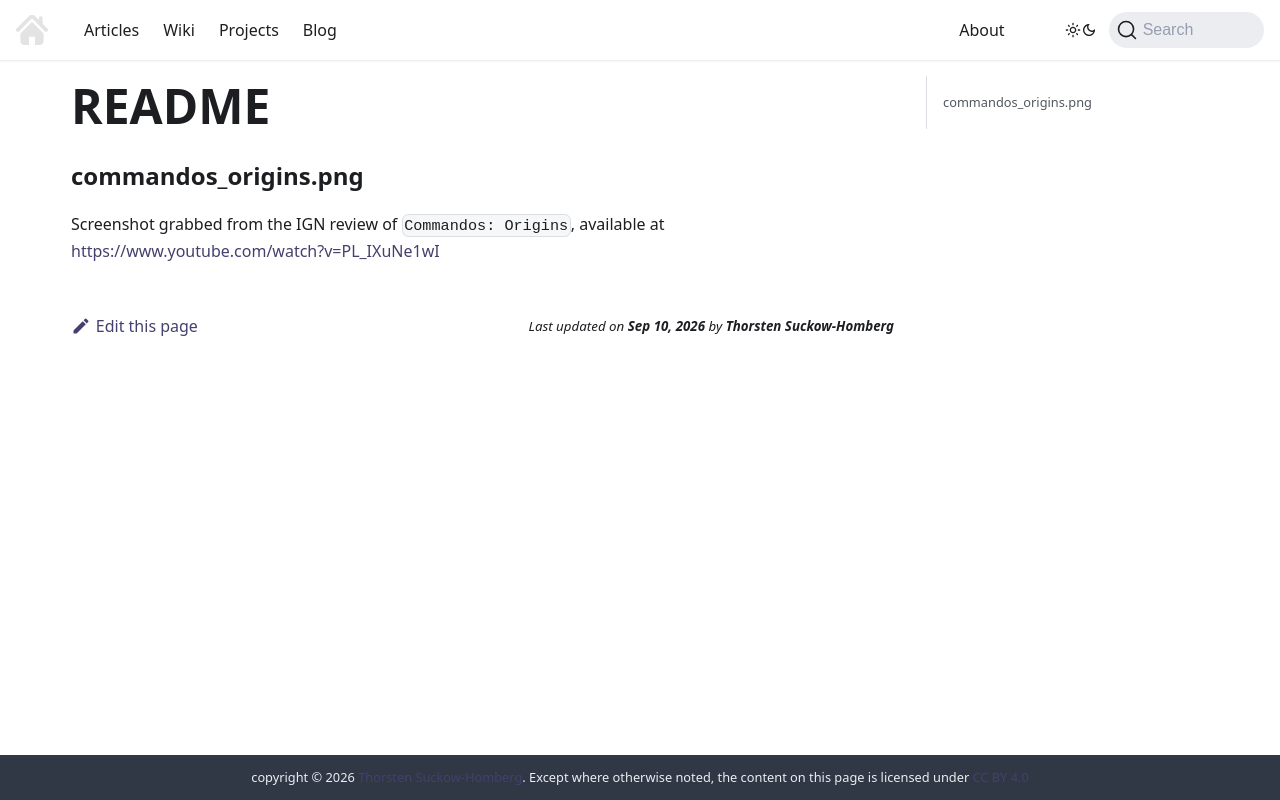

repository: ThorstenSuckow/thorsten.suckow-homberg.de · page: docs/articles/computer-graphics/img/dot-product.html · generator: docusaurus

### commandos_origins.png

Screenshot grabbed from the IGN review of `Commandos: Origins`, available at https://www.youtube.com/watch?v=PL_IXuNe1wI
